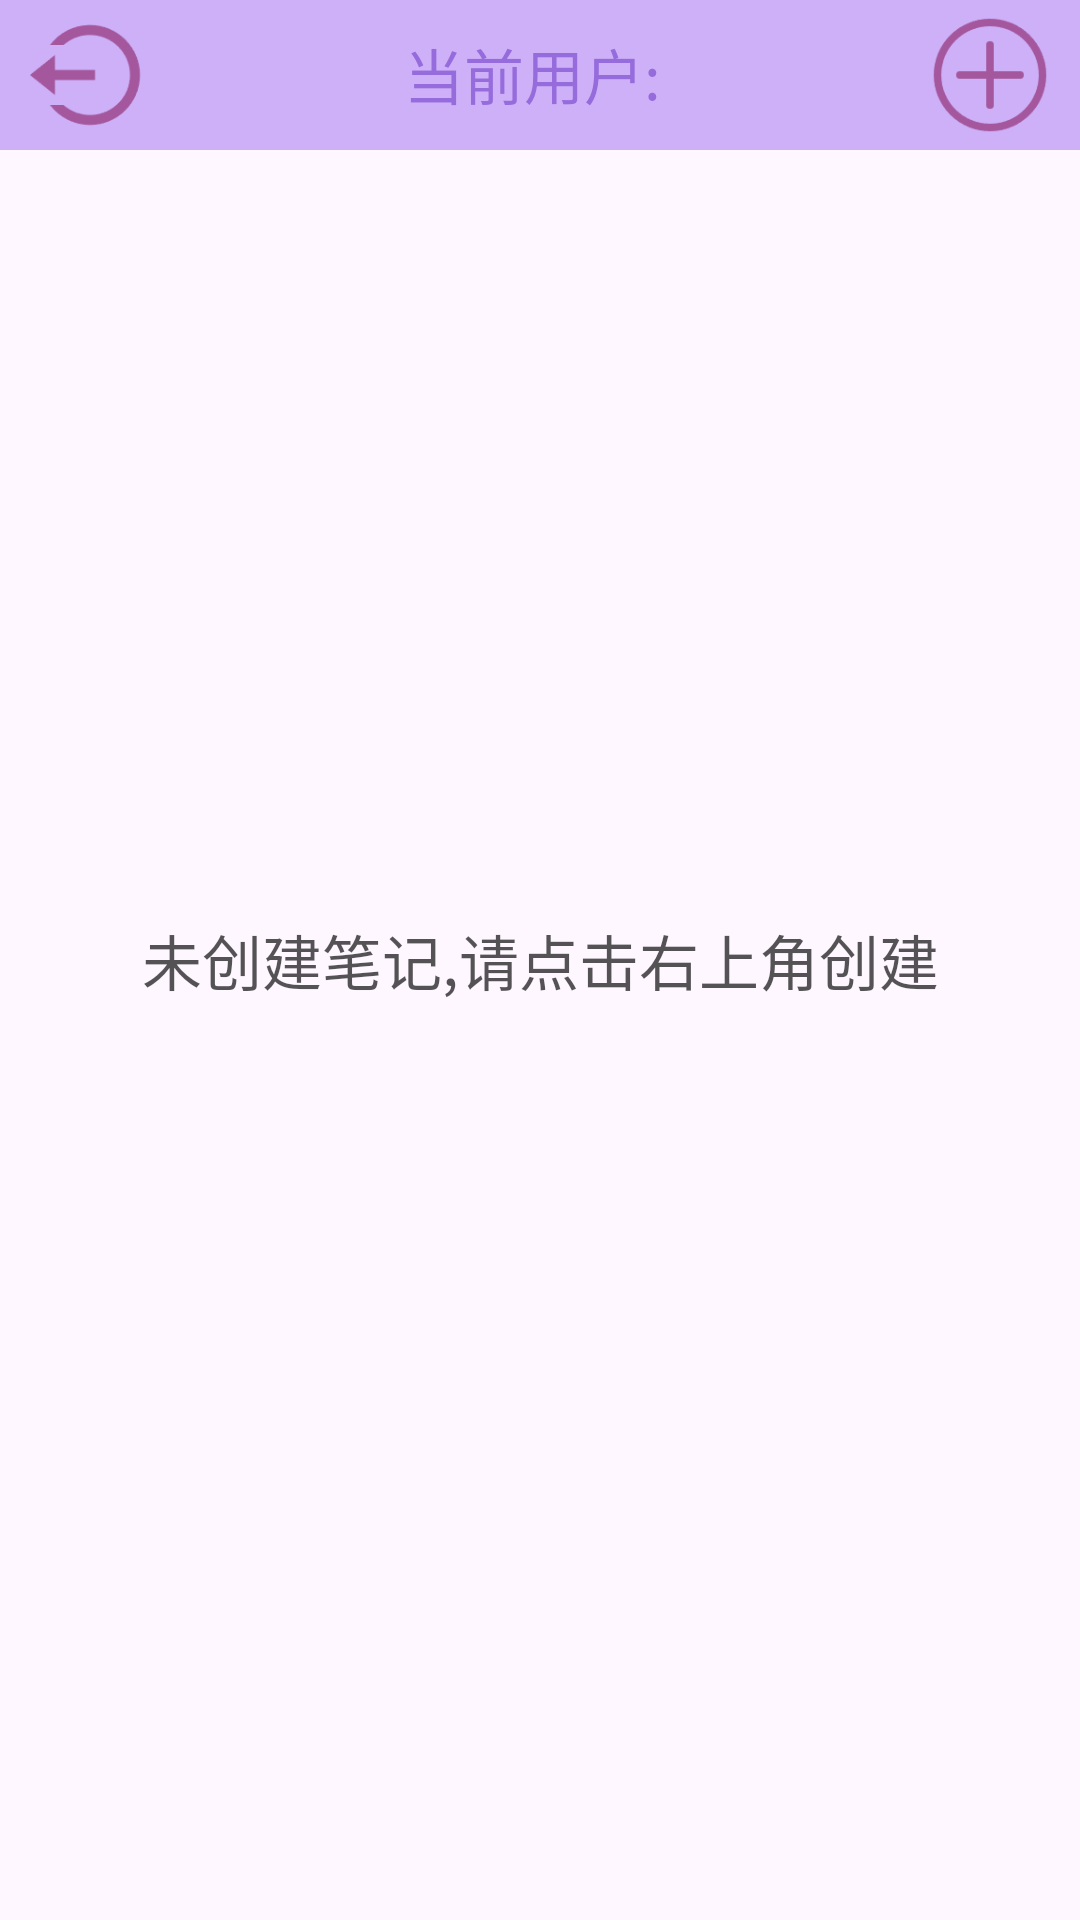

Here is an Android app screen rendered from its layout file. Give the layout XML and the strings, colors and styles it references.
<!-- AndroidManifest.xml: application theme Theme.NoteBook -->
<!-- res/layout/activity_main.xml -->
<?xml version="1.0" encoding="utf-8"?>
<FrameLayout xmlns:android="http://schemas.android.com/apk/res/android"
    xmlns:tools="http://schemas.android.com/tools"
    android:layout_width="match_parent"
    android:layout_height="match_parent"
    tools:context=".activities.MainActivity">

    <TextView
        android:id="@+id/nowUser"
        android:layout_marginTop="10dp"
        android:layout_gravity="center|top"
        android:text="当前用户: "
        android:textColor="#7247B8"
        android:textSize="20sp"
        android:layout_width="wrap_content"
        android:layout_height="wrap_content"/>

    <LinearLayout
        android:layout_width="match_parent"
        android:layout_height="50dp"
        android:background="#9AAF84F4"
        android:orientation="horizontal">



        <LinearLayout
            android:layout_width="wrap_content"
            android:layout_height="50dp"
            android:orientation="horizontal">

            <Button
                android:id="@+id/logout"
                android:layout_width="40dp"
                android:layout_height="40dp"
                android:layout_gravity="center"
                android:layout_marginStart="10dp"
                android:background="@drawable/logout" />

        </LinearLayout>

        <LinearLayout
            android:layout_width="match_parent"
            android:layout_height="50dp"
            android:gravity="right"
            android:orientation="horizontal"
            tools:ignore="RtlHardcoded">

            <Button
                android:id="@+id/add"
                android:layout_width="40dp"
                android:layout_height="40dp"
                android:layout_gravity="center"
                android:layout_marginRight="10dp"
                android:background="@drawable/add" />
        </LinearLayout>

    </LinearLayout>

    <TextView
        android:id="@+id/tag"
        android:visibility="visible"
        android:layout_gravity="center"
        android:text="未创建笔记,请点击右上角创建"
        android:textSize="20sp"
        android:gravity="center"
        android:textColor="#AB000000"
        android:layout_width="match_parent"
        android:layout_height="wrap_content"/>


    <ListView
        android:layout_marginTop="50dp"
        android:id="@+id/bookList"
        android:layout_width="match_parent"
        android:layout_height="match_parent" />


</FrameLayout>
<!-- resources referenced by this layout -->
<resources>
  <!-- drawable add: png bitmap (drawable, 2770 bytes) -->
  <!-- drawable logout: png bitmap (drawable, 2314 bytes) -->
  <style name="Theme.NoteBook" parent="Base.Theme.NoteBook" />
  <style name="Base.Theme.NoteBook" parent="Theme.Material3.DayNight.NoActionBar">
          
          
      </style>
</resources>
